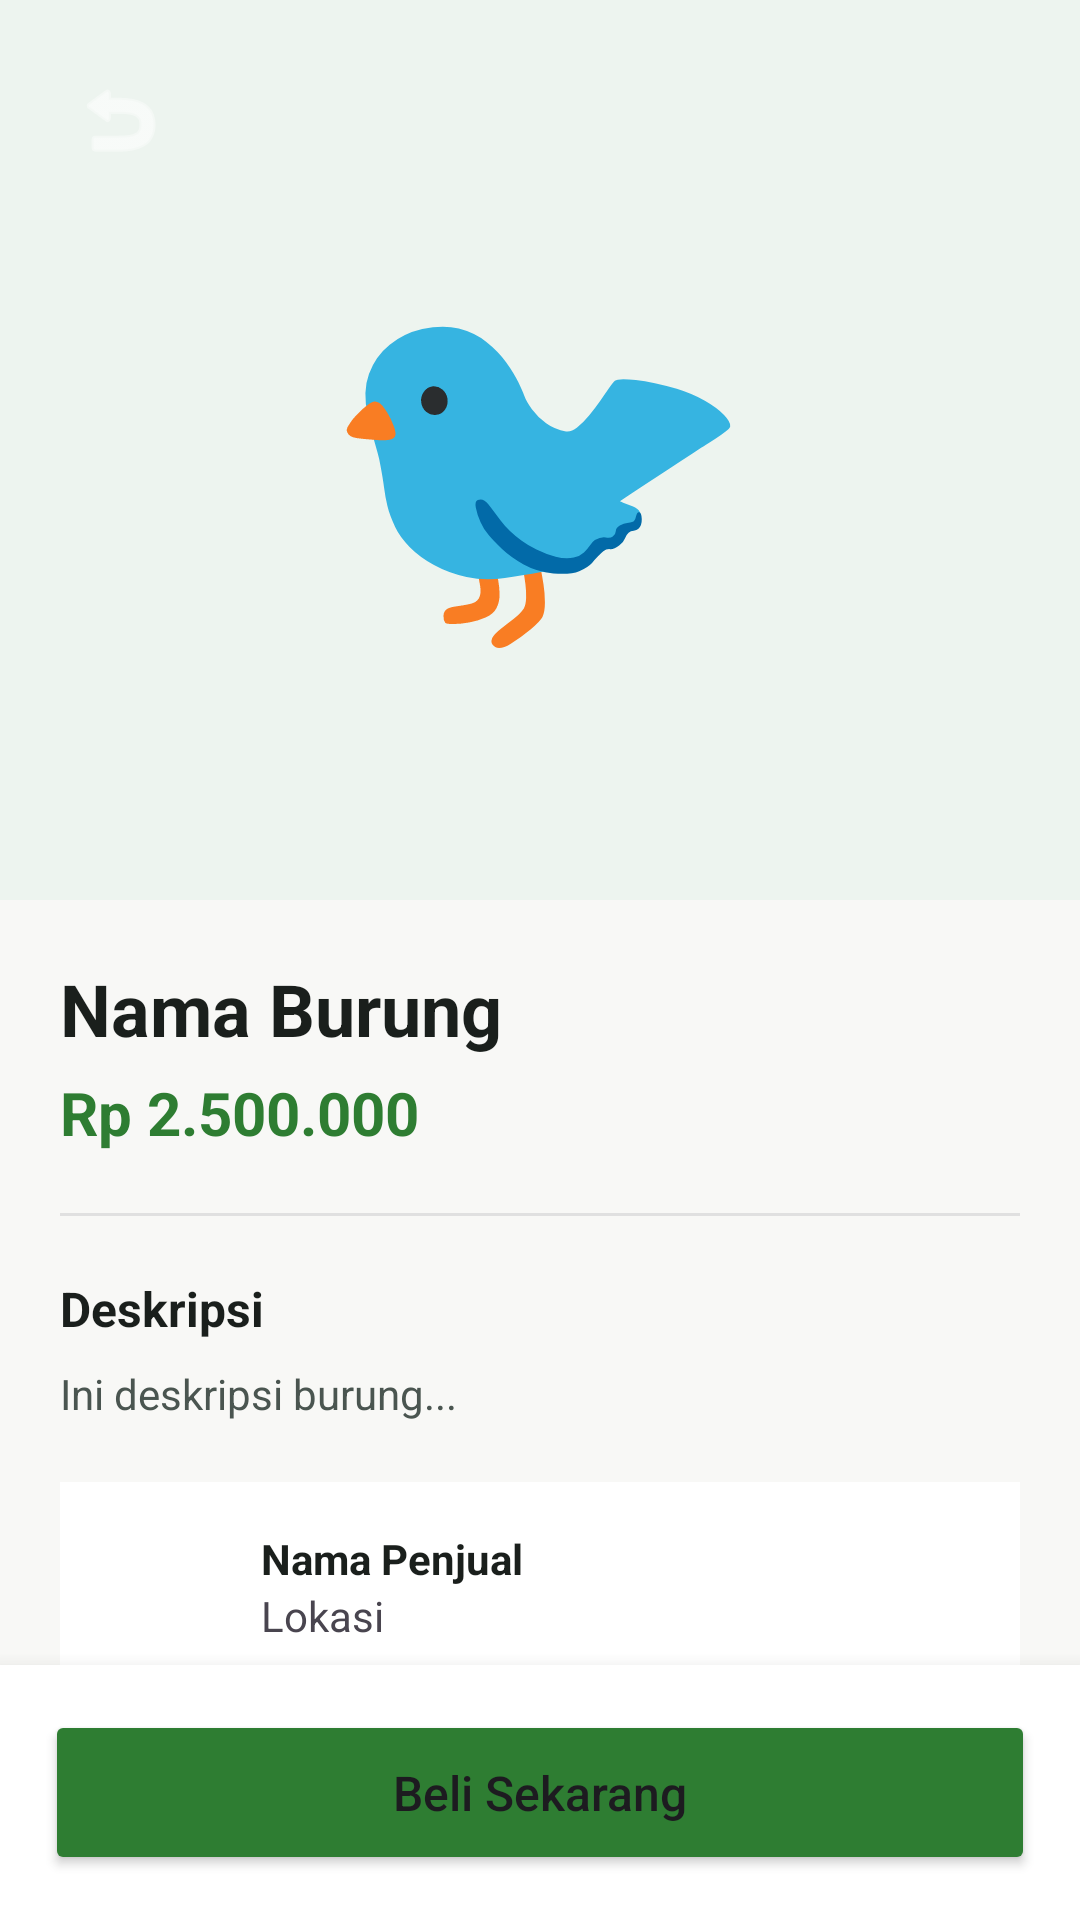

Produce the Android XML layout that renders to this screen, including the resource entries it uses.
<!-- AndroidManifest.xml: application theme Theme.MarketLit -->
<!-- res/layout/activity_detail_burung.xml -->
<?xml version="1.0" encoding="utf-8"?>
<androidx.coordinatorlayout.widget.CoordinatorLayout
    xmlns:android="http://schemas.android.com/apk/res/android"
    xmlns:app="http://schemas.android.com/apk/res-auto"
    android:layout_width="match_parent"
    android:layout_height="match_parent"
    android:background="@color/bg_cream">

    <androidx.core.widget.NestedScrollView
        android:layout_width="match_parent"
        android:layout_height="match_parent">

        <LinearLayout
            android:layout_width="match_parent"
            android:layout_height="wrap_content"
            android:orientation="vertical">

            <FrameLayout
                android:layout_width="match_parent"
                android:layout_height="300dp"
                android:background="@color/bg_light_green">

                <TextView
                    android:id="@+id/tvDetailEmoji"
                    android:layout_width="wrap_content"
                    android:layout_height="wrap_content"
                    android:layout_gravity="center"
                    android:text="🐦"
                    android:textSize="120sp" />

                <ImageButton
                    android:id="@+id/btnBack"
                    android:layout_width="40dp"
                    android:layout_height="40dp"
                    android:layout_margin="20dp"
                    android:background="@drawable/bg_circle_dark"
                    android:src="@android:drawable/ic_menu_revert"
                    app:tint="@color/white" />
            </FrameLayout>

            <LinearLayout
                android:layout_width="match_parent"
                android:layout_height="wrap_content"
                android:padding="20dp"
                android:orientation="vertical">

                <TextView
                    android:id="@+id/tvDetailNama"
                    android:layout_width="match_parent"
                    android:layout_height="wrap_content"
                    android:text="Nama Burung"
                    android:textSize="24sp"
                    android:textStyle="bold"
                    android:textColor="@color/text_dark"/>

                <TextView
                    android:id="@+id/tvDetailHarga"
                    android:layout_width="match_parent"
                    android:layout_height="wrap_content"
                    android:text="Rp 2.500.000"
                    android:textSize="20sp"
                    android:textColor="@color/g30"
                    android:textStyle="bold"
                    android:layout_marginTop="5dp"/>

                <View
                    android:layout_width="match_parent"
                    android:layout_height="1dp"
                    android:background="@color/border_color"
                    android:layout_marginVertical="20dp"/>

                <TextView
                    android:layout_width="match_parent"
                    android:layout_height="wrap_content"
                    android:text="Deskripsi"
                    android:textStyle="bold"
                    android:textColor="@color/text_dark"
                    android:textSize="16sp"/>

                <TextView
                    android:id="@+id/tvDetailDeskripsi"
                    android:layout_width="match_parent"
                    android:layout_height="wrap_content"
                    android:text="Ini deskripsi burung..."
                    android:layout_marginTop="8dp"
                    android:lineSpacingExtra="4dp"
                    android:textColor="@color/text_mid"/>

                <LinearLayout
                    android:layout_width="match_parent"
                    android:layout_height="wrap_content"
                    android:layout_marginTop="20dp"
                    android:background="@color/white"
                    android:padding="15dp"
                    android:orientation="horizontal"
                    android:gravity="center_vertical">

                    <TextView
                        android:id="@+id/tvPenjualInitial"
                        android:layout_width="40dp"
                        android:layout_height="40dp"
                        android:background="@drawable/bg_circle_green"
                        android:gravity="center"
                        android:text="P"
                        android:textColor="@color/white"
                        android:textStyle="bold" />

                    <LinearLayout
                        android:layout_width="0dp"
                        android:layout_height="wrap_content"
                        android:layout_weight="1"
                        android:layout_marginStart="12dp"
                        android:orientation="vertical">
                        <TextView
                            android:id="@+id/tvDetailPenjual"
                            android:layout_width="wrap_content"
                            android:layout_height="wrap_content"
                            android:text="Nama Penjual"
                            android:textStyle="bold"
                            android:textColor="@color/text_dark"/>
                        <TextView
                            android:id="@+id/tvDetailLokasi"
                            android:layout_width="wrap_content"
                            android:layout_height="wrap_content"
                            android:text="Lokasi"/>
                    </LinearLayout>
                </LinearLayout>
            </LinearLayout>
        </LinearLayout>
    </androidx.core.widget.NestedScrollView>

    <LinearLayout
        android:layout_width="match_parent"
        android:layout_height="wrap_content"
        android:layout_gravity="bottom"
        android:background="@color/white"
        android:padding="15dp"
        android:elevation="10dp">

        <Button
            android:id="@+id/btnBeli"
            android:layout_width="match_parent"
            android:layout_height="55dp"
            android:text="Beli Sekarang"
            android:backgroundTint="@color/g30"
            android:textAllCaps="false"
            android:textSize="16sp"
            app:cornerRadius="12dp"/>
    </LinearLayout>

</androidx.coordinatorlayout.widget.CoordinatorLayout>
<!-- resources referenced by this layout -->
<resources>
  <color name="bg_cream">#F8F8F6</color>
  <color name="bg_light_green">#EDF4EF</color>
  <color name="border_color">#E0E0E0</color>
  <color name="g30">#2E7D32</color>
  <color name="text_dark">#1A1F1C</color>
  <color name="text_mid">#4A5550</color>
  <color name="white">#FFFFFF</color>
  <!-- drawable bg_circle_dark (drawable) -->
  <?xml version="1.0" encoding="utf-8"?>
  <selector xmlns:android="http://schemas.android.com/apk/res/android">
      <shape xmlns:android="http://schemas.android.com/apk/res/android" android:shape="oval">
          <solid android:color="@color/text_dark" />
      </shape>
  </selector>
  <!-- drawable bg_circle_green (drawable) -->
  <?xml version="1.0" encoding="utf-8"?>
  <selector xmlns:android="http://schemas.android.com/apk/res/android">
      <shape xmlns:android="http://schemas.android.com/apk/res/android" android:shape="oval">
          <solid android:color="@color/g30" />
      </shape>
  </selector>
  <style name="Theme.MarketLit" parent="Base.Theme.MarketLit" />
  <style name="Base.Theme.MarketLit" parent="Theme.Material3.DayNight.NoActionBar">
          <item name="android:windowTranslucentNavigation">false</item>
          <item name="android:navigationBarColor">@android:color/white</item>
      </style>
</resources>
